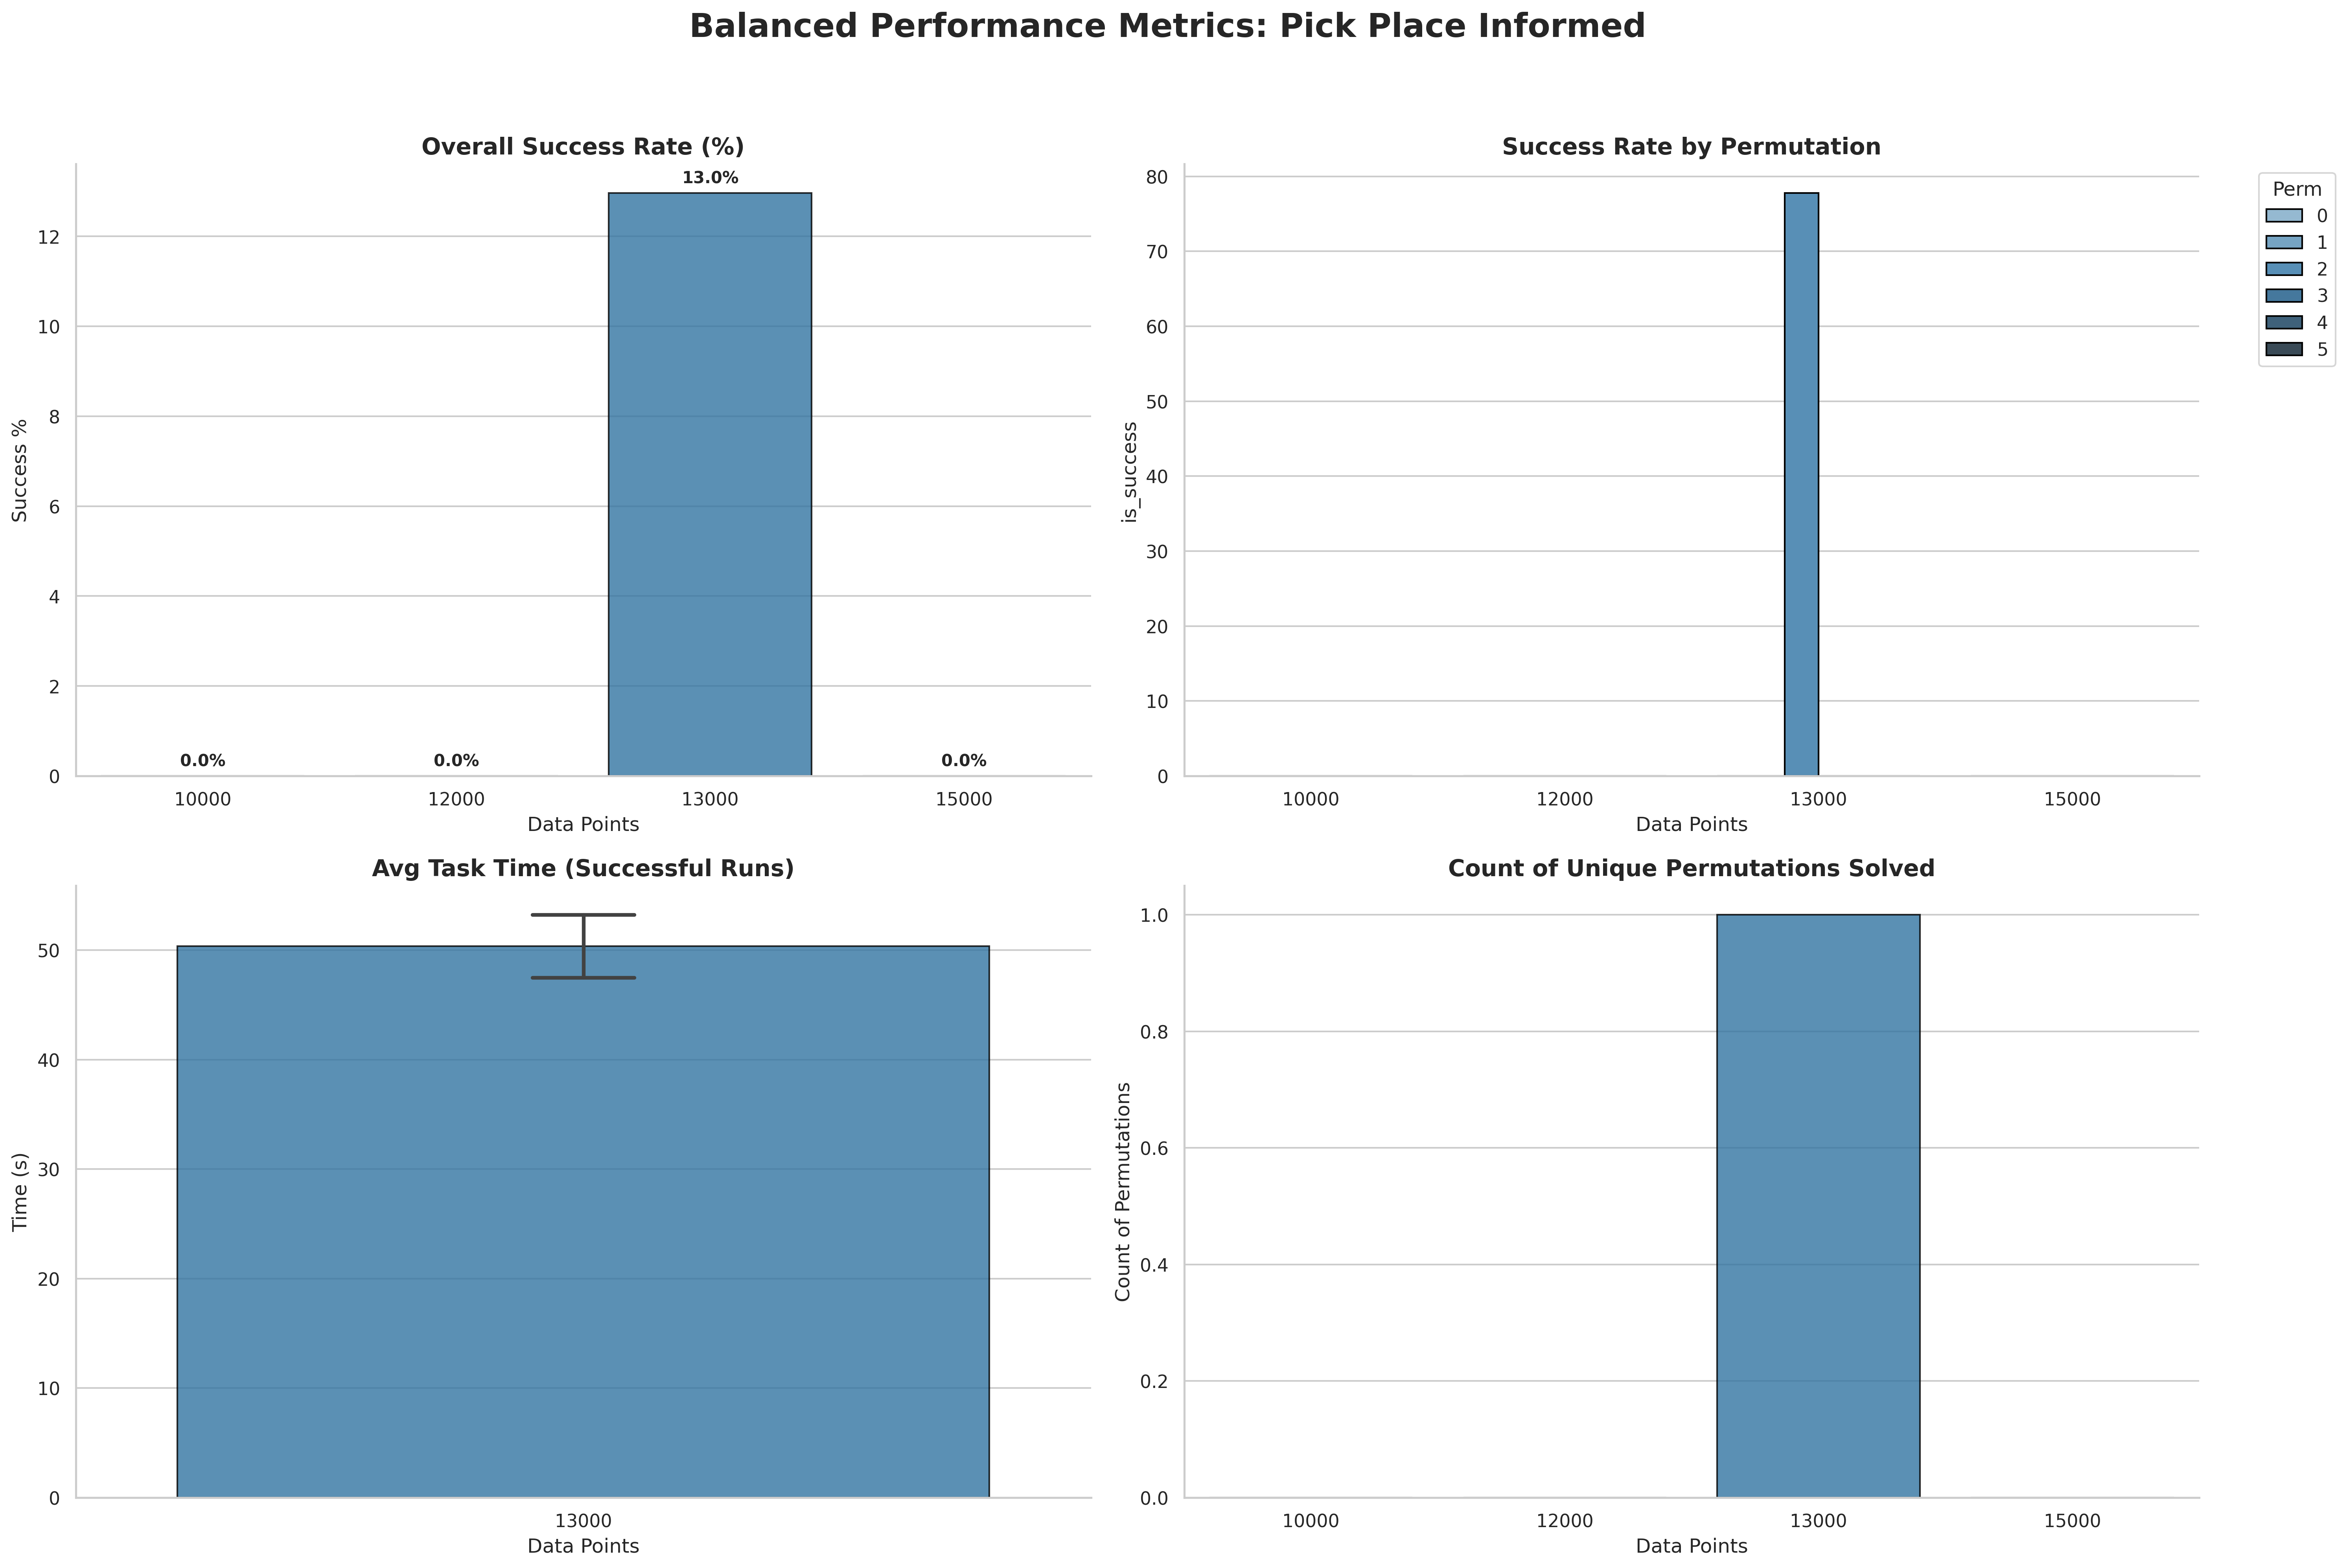

The file beside this chart, header and first rows:
data limit, run, initial_permutation, goal_percentage, goal_achieved, number_of_actions, total_task_time, final_goal_region_occupancy, is_success
10000, 8, 0, 33.33, False, 5, 24.44, ['/column2', 'None', 'None'], 0
10000, 1, 0, 33.33, False, 5, 26.84, ['/column2', 'None', 'None'], 0
10000, 5, 0, 33.33, False, 5, 22.08, ['/column2', 'None', 'None'], 0
10000, 0, 0, 33.33, False, 5, 35.04, ['/column2', 'None', 'None'], 0
10000, 7, 0, 33.33, False, 5, 22.56, ['/column2', 'None', 'None'], 0
10000, 2, 0, 33.33, False, 5, 30.96, ['/column2', 'None', 'None'], 0
10000, 9, 0, 33.33, False, 5, 23.32, ['/column2', 'None', 'None'], 0
10000, 4, 0, 33.33, False, 5, 25.2, ['/column2', 'None', 'None'], 0
10000, 3, 0, 33.33, False, 5, 30.32, ['/column2', 'None', 'None'], 0
10000, 6, 0, 33.33, False, 5, 23.84, ['/column2', 'None', 'None'], 0
10000, 0, 1, 33.33, False, 3, 5.521, ['/column0', 'None', 'None'], 0
10000, 1, 1, 33.33, False, 3, 5.601, ['/column0', 'None', 'None'], 0
10000, 8, 1, 33.33, False, 3, 5.561, ['/column0', 'None', 'None'], 0
10000, 5, 1, 33.33, False, 3, 5.561, ['/column0', 'None', 'None'], 0
10000, 3, 1, 33.33, False, 3, 5.561, ['/column0', 'None', 'None'], 0
10000, 4, 1, 33.33, False, 3, 5.561, ['/column0', 'None', 'None'], 0
10000, 7, 1, 33.33, False, 3, 5.521, ['/column0', 'None', 'None'], 0
10000, 9, 1, 33.33, False, 3, 5.761, ['/column0', 'None', 'None'], 0
10000, 6, 1, 33.33, False, 3, 5.521, ['/column0', 'None', 'None'], 0
10000, 2, 1, 33.33, False, 3, 5.521, ['/column0', 'None', 'None'], 0
10000, 9, 2, 33.33, False, 3, 9.481, ['None', '/column1', 'None'], 0
10000, 2, 2, 33.33, False, 3, 11.08, ['None', '/column1', 'None'], 0
10000, 0, 2, 33.33, False, 3, 9.761, ['None', '/column1', 'None'], 0
10000, 6, 2, 33.33, False, 3, 11.72, ['None', '/column1', 'None'], 0
10000, 8, 2, 33.33, False, 3, 9.401, ['None', '/column1', 'None'], 0
10000, 5, 2, 33.33, False, 3, 12.56, ['None', '/column1', 'None'], 0
10000, 3, 2, 33.33, False, 3, 12.68, ['None', '/column1', 'None'], 0
10000, 7, 2, 33.33, False, 3, 12.28, ['None', '/column1', 'None'], 0
10000, 1, 2, 33.33, False, 3, 10.8, ['None', '/column1', 'None'], 0
10000, 4, 2, 33.33, False, 3, 11.08, ['None', '/column1', 'None'], 0
10000, 1, 3, 33.33, False, 3, 10.6, ['/column1', 'None', 'None'], 0
10000, 7, 3, 33.33, False, 3, 15.52, ['/column1', 'None', 'None'], 0
10000, 6, 3, 33.33, False, 3, 15.16, ['/column1', 'None', 'None'], 0
10000, 2, 3, 33.33, False, 3, 14.88, ['/column1', 'None', 'None'], 0
10000, 8, 3, 33.33, False, 3, 15.64, ['/column1', 'None', 'None'], 0
10000, 0, 3, 33.33, False, 3, 13.16, ['/column1', 'None', 'None'], 0
10000, 3, 3, 33.33, False, 3, 13.12, ['/column1', 'None', 'None'], 0
10000, 4, 3, 33.33, False, 3, 11.4, ['/column1', 'None', 'None'], 0
10000, 5, 3, 33.33, False, 3, 11.68, ['/column1', 'None', 'None'], 0
10000, 9, 3, 33.33, False, 3, 13.72, ['/column1', 'None', 'None'], 0
10000, 1, 4, 33.33, False, 3, 5.521, ['/column1', 'None', 'None'], 0
10000, 5, 4, 33.33, False, 3, 5.561, ['/column1', 'None', 'None'], 0
10000, 4, 4, 33.33, False, 3, 5.561, ['/column1', 'None', 'None'], 0
10000, 8, 4, 33.33, False, 3, 5.521, ['/column1', 'None', 'None'], 0
10000, 0, 4, 33.33, False, 3, 5.521, ['/column1', 'None', 'None'], 0
10000, 7, 4, 33.33, False, 3, 5.561, ['/column1', 'None', 'None'], 0
10000, 6, 4, 33.33, False, 3, 5.561, ['/column1', 'None', 'None'], 0
10000, 3, 4, 33.33, False, 3, 5.561, ['/column1', 'None', 'None'], 0
10000, 2, 4, 33.33, False, 3, 5.521, ['/column1', 'None', 'None'], 0
10000, 9, 4, 33.33, False, 3, 5.521, ['/column1', 'None', 'None'], 0
10000, 8, 5, 33.33, False, 3, 17.76, ['/column0', 'None', 'None'], 0
10000, 2, 5, 33.33, False, 3, 16.04, ['/column0', 'None', 'None'], 0
10000, 5, 5, 0.0, False, 2, 3.841, ['None', 'None', 'None'], 0
10000, 7, 5, 33.33, False, 3, 21.96, ['/column0', 'None', 'None'], 0
10000, 3, 5, 33.33, False, 3, 26.96, ['/column0', 'None', 'None'], 0
10000, 1, 5, 33.33, False, 3, 18.72, ['/column0', 'None', 'None'], 0
10000, 9, 5, 33.33, False, 3, 15.72, ['/column0', 'None', 'None'], 0
10000, 0, 5, 33.33, False, 3, 20.2, ['/column0', 'None', 'None'], 0
10000, 4, 5, 33.33, False, 3, 14.92, ['/column0', 'None', 'None'], 0
10000, 6, 5, 33.33, False, 3, 17.32, ['/column0', 'None', 'None'], 0
... 174 more rows
